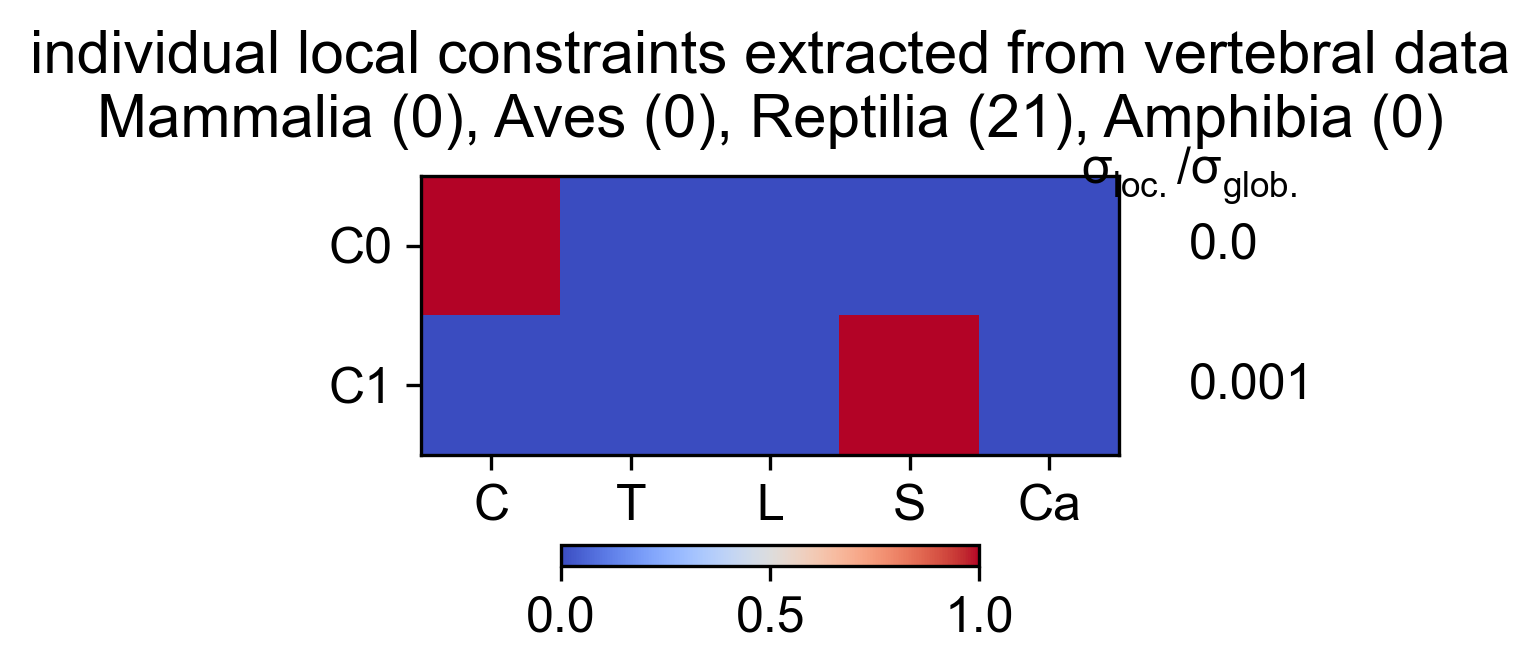

Source data for this figure (header and first rows):
Cervical, Thoracic, Lumbar, Sacral, Caudal, variance, varianceRatio
1, 0, 0, 0, 0, 0.3401, 0.0001492
0, 0, 0, 1, 0, 1.483, 0.0006503
